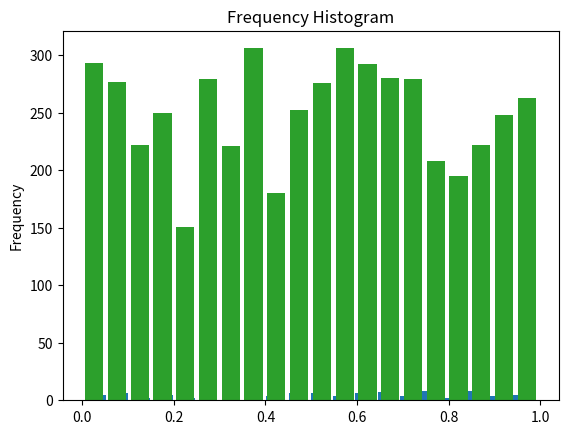

Source code (Python):
import matplotlib.pyplot as plt

z_1 = []
z_2 = []
z_3 = []

u = []

u_1 = []
u_2 = []
u_3 = []


def clear_all():
    z_1.clear()
    z_2.clear()
    z_3.clear()

    u_1.clear()
    u_2.clear()
    u_3.clear()
    u.clear()


def initiate_g1(n):
    global u_1
    global z_1

    a_11 = 13
    c_1 = 3
    m_1 = 16

    z_1.append(12)
    z_1.append(7)

    for i in range(2, n + 2):
        z_1_i = ((a_11 * z_1[i - 1]) + z_1[i - 2] + c_1) % m_1
        z_1.append(z_1_i)

        u_1_i = z_1_i / m_1
        u_1.append(u_1_i)


def initiate_g2(n):
    global u_2
    global z_2

    a_21 = 12
    a_22 = 13
    m_2 = 17

    z_2.append(3)
    z_2.append(5)

    for j in range(2, n + 2):
        z_2_i = ((a_21 * (z_2[j - 1] ** 2)) + (a_22 * (z_2[j - 2]))) % m_2
        z_2.append(z_2_i)

        u_2_i = z_2_i / m_2
        u_2.append(u_2_i)


def initiate_g3(n):
    global u_3
    global z_3

    m_3 = 15

    z_3.append(2)
    z_3.append(7)

    for k in range(2, n + 2):
        z_3_i = ((z_3[k - 1] ** 3) + (z_3[k - 2])) % m_3
        z_3.append(z_3_i)

        u_3_i = z_3_i / m_3
        u_3.append(u_3_i)


def initiate_w_h_method(n):
    for m in range(0, n):
        total = u_1[m] + u_2[m] + u_3[m]
        u_i = total - int(total)
        u.append(u_i)


def show_random_numbers():
    print("U 1: ")
    print(u_1)

    print("")

    print("U 2: ")
    print(u_2)

    print("")

    print("U 3: ")
    print(u_3)

    print("")

    print("U ")
    print(u)

    print("")


def draw_hist():
    plt.hist(u, bins=20, rwidth=0.8)
    plt.gca().set(title='Frequency Histogram', ylabel='Frequency');
    plt.show()


n = [100, 1000, 5000]

for p in n:
    initiate_g1(p)
    initiate_g2(p)
    initiate_g3(p)
    initiate_w_h_method(p)
    show_random_numbers()
    draw_hist()
    clear_all()
